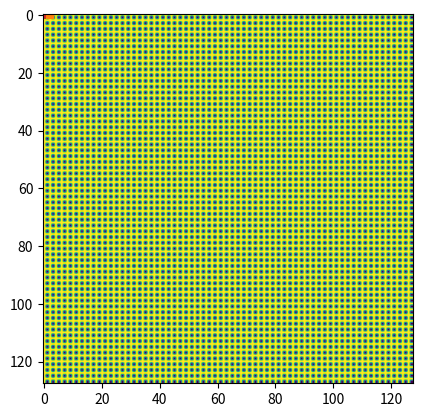

Generate this figure with matplotlib:
import numpy as np
from matplotlib import pyplot as plt

#a
f = 400
ts = 0.1/1600
def sinusoidal(n):
    return np.sin(2* np.pi * n * ts * f)
plt.plot(ts * np.arange(1600), sinusoidal(np.arange(1600)))
plt.savefig('Exercitiul_2_a.pdf', format='pdf')
plt.show()

#b
f = 800
ts = 1/16000
def sinusoidal(n):
    return np.sin(2* np.pi * n * ts * f)
plt.plot(ts*np.arange(3*16000), sinusoidal(np.arange(3*16000)))
plt.savefig('Exercitiul_2_b.pdf', format='pdf')
plt.show()

#c
f = 240
def sawtooth(t):
    return 2* (f * t - np.floor(f*t + 0.5))
timp = np.arange(0, 0.05, 1/1000)
plt.plot(timp, sawtooth(timp))
plt.savefig('Exercitiul_2_c.pdf', format='pdf')
plt.show()

#d
f = 300
def square(t):
    return np.sign(np.sin(2*np.pi*t*f))
timp = np.arange(0, 0.05, 1/3000)
plt.plot(timp, square(timp))
plt.savefig('Exercitiul_2_d.pdf', format='pdf')
plt.show()

#e
semnal2D = np.random.rand(128,128)
plt.imshow(semnal2D)
plt.savefig('Exercitiul_2_e.pdf', format='pdf')
plt.show()

#f
semnal2D = np.zeros((128,128))
for i in range(0,128,2):
    for j in range(128):
        semnal2D[i][j]=1
for i in range(128):
    for j in range(0,128, 2):
        semnal2D[i][j]=1
plt.imshow(semnal2D)
plt.savefig('Exercitiul_2_f.pdf', format='pdf')
plt.show()
